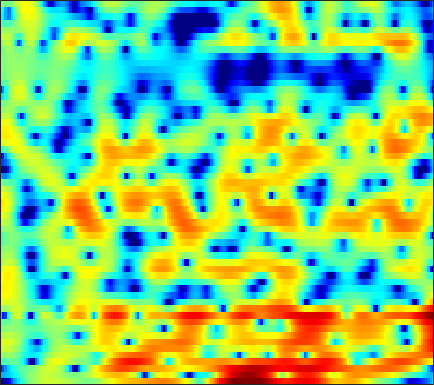

The table this chart was drawn from, first rows:
-15.094, -16.113, -15.9, -13.957, -12.156, -9.8578, -7.8449, -6.5236, -4.9977, -3.6995, -2.5747, -1.8436, -0.97538, -0.22553, 0.25129, 0.80049, 1.2657, 1.5578, 1.8875, 2.1438, 2.3262, 2.4192, 2.485, 2.4924
-7.035, -6.855, -6.506, -6.043, -5.624, -5.001, -4.325, -3.789, -3.063, -2.339, -1.642, -1.144, -0.5192, 0.0465, 0.4342, 0.8958, 1.294, 1.546, 1.821, 2.027, 2.162, 2.215, 2.218, 2.148
-12.2, -10.07, -7.828, -6.111, -5.093, -4.008, -3.158, -2.644, -2.093, -1.666, -1.315, -1.084, -0.7992, -0.4893, -0.2218, 0.1903, 0.6588, 1.031, 1.533, 1.999, 2.398, 2.628, 2.822, 2.865
-2.567, -2.214, -1.703, -1.256, -1.01, -0.8375, -0.8801, -1.059, -1.556, -2.41, -3.705, -5.084, -7.725, -11.98, -16.73, -15.68, -9.406, -6.255, -3.284, -1.149, 0.4525, 1.385, 2.339, 3.011
0.8862, 0.9097, 0.8921, 0.8029, 0.6794, 0.4097, 0.02562, -0.3472, -0.9591, -1.695, -2.535, -3.199, -4.052, -4.743, -5.056, -5.1, -4.692, -4.151, -3.249, -2.25, -1.257, -0.553, 0.3041, 1.039
2.468, 2.521, 2.495, 2.359, 2.183, 1.838, 1.373, 0.9374, 0.2361, -0.6004, -1.558, -2.355, -3.509, -4.709, -5.577, -6.533, -6.986, -6.854, -6.094, -4.902, -3.583, -2.613, -1.425, -0.4086
2.956, 3.088, 3.161, 3.117, 2.997, 2.713, 2.293, 1.878, 1.18, 0.2999, -0.7945, -1.79, -3.405, -5.466, -7.409, -10.71, -14.06, -14.01, -10.54, -7.247, -4.76, -3.309, -1.792, -0.6463
1.326, 1.569, 1.789, 1.881, 1.879, 1.777, 1.565, 1.337, 0.9403, 0.4512, -0.1141, -0.5786, -1.216, -1.845, -2.265, -2.699, -2.902, -2.873, -2.616, -2.156, -1.575, -1.113, -0.5379, -0.05693
-0.3583, -0.06358, 0.2299, 0.4259, 0.5171, 0.5569, 0.501, 0.395, 0.1872, -0.098, -0.4313, -0.6881, -1.003, -1.245, -1.348, -1.397, -1.314, -1.176, -0.919, -0.6002, -0.2635, -0.008621, 0.3023, 0.563
-1.289, -1.304, -1.145, -0.7907, -0.4553, -0.0433, 0.1968, 0.2251, 0.02394, -0.4634, -1.208, -1.878, -2.793, -3.456, -3.575, -3.188, -2.353, -1.647, -0.7529, 0.009829, 0.5797, 0.8838, 1.141, 1.278
-5.815, -12.11, -10.97, -4.002, -1.16, 1.151, 2.366, 2.766, 2.677, 1.914, 0.3938, -1.425, -5.281, -12.67, -16.52, -7.575, -2.986, -0.8949, 0.9182, 2.008, 2.543, 2.629, 2.368, 1.669
1.252, 0.7422, 0.6171, 1.086, 1.62, 2.267, 2.688, 2.803, 2.667, 2.221, 1.513, 0.8731, -0.009784, -0.7246, -1.029, -1.108, -0.8958, -0.6729, -0.4039, -0.284, -0.3768, -0.6073, -1.177, -2.137
3.465, 3.324, 3.184, 3.084, 3.008, 2.881, 2.688, 2.48, 2.098, 1.597, 0.9857, 0.4724, -0.2627, -1.045, -1.629, -2.405, -3.156, -3.696, -4.321, -4.811, -5.092, -5.17, -5.133, -4.971
4.365, 4.325, 4.22, 4.044, 3.864, 3.561, 3.172, 2.816, 2.261, 1.591, 0.802, 0.1279, -0.8905, -2.066, -3.073, -4.621, -6.467, -8.083, -10.58, -13.11, -14.19, -13.28, -11.06, -8.922
4.547, 4.564, 4.499, 4.331, 4.141, 3.796, 3.338, 2.917, 2.254, 1.479, 0.5851, -0.1697, -1.286, -2.54, -3.599, -5.183, -7.054, -8.719, -11.32, -14, -15.08, -13.99, -11.56, -9.327
4.269, 4.388, 4.44, 4.364, 4.207, 3.86, 3.351, 2.87, 2.092, 1.185, 0.1736, -0.6287, -1.722, -2.796, -3.561, -4.49, -5.292, -5.798, -6.338, -6.657, -6.723, -6.614, -6.312, -5.914
3.749, 4.167, 4.542, 4.67, 4.595, 4.262, 3.677, 3.067, 2.028, 0.7259, -0.8095, -2.075, -3.828, -5.372, -6.148, -6.469, -6.089, -5.545, -4.754, -4.023, -3.43, -3.093, -2.805, -2.777
2.162, 3.086, 3.9, 4.275, 4.297, 4.019, 3.365, 2.636, 1.326, -0.4181, -2.694, -4.843, -8.726, -15.15, -27.85, -17.48, -10.61, -7.734, -5.098, -3.205, -1.821, -1.037, -0.3015, 0.06109
0.5859, 1.438, 2.179, 2.518, 2.532, 2.224, 1.541, 0.7894, -0.5331, -2.205, -4.18, -5.794, -7.914, -9.54, -10.14, -9.788, -8.393, -6.97, -5.023, -3.209, -1.655, -0.6778, 0.3486, 1.122
0.3929, 0.8401, 1.228, 1.377, 1.312, 0.9339, 0.2536, -0.4838, -1.796, -3.512, -5.756, -7.883, -11.56, -16.67, -19.64, -15.43, -10.75, -8.115, -5.373, -3.203, -1.474, -0.4036, 0.7453, 1.655
-0.282, 0.05762, 0.4023, 0.5645, 0.5262, 0.2932, -0.1844, -0.7093, -1.647, -2.865, -4.354, -5.658, -7.492, -9.047, -9.486, -8.646, -6.828, -5.339, -3.49, -1.905, -0.5727, 0.2652, 1.203, 1.927
-1.814, -1.204, -0.5733, -0.1887, -0.05116, -0.03146, -0.2232, -0.4793, -0.9345, -1.478, -2.052, -2.453, -2.896, -3.128, -3.104, -2.81, -2.263, -1.717, -0.9258, -0.1331, 0.6021, 1.072, 1.603, 1.968
-2.637, -1.612, -0.6897, -0.1585, 0.0594, 0.1016, -0.06454, -0.2779, -0.6352, -1.021, -1.349, -1.531, -1.636, -1.557, -1.394, -1.029, -0.5473, -0.144, 0.4402, 1.017, 1.53, 1.858, 2.149, 2.264
-0.554, 0.07703, 0.585, 0.749, 0.6462, 0.2379, -0.3919, -0.9927, -1.881, -2.75, -3.435, -3.733, -3.752, -3.396, -2.942, -2.174, -1.296, -0.6284, 0.2323, 1.019, 1.697, 2.118, 2.521, 2.732
1.977, 2.016, 1.815, 1.314, 0.6837, -0.4863, -2.07, -3.582, -6.069, -9.011, -12.07, -13.26, -12.55, -10.52, -8.864, -6.9, -5.072, -3.821, -2.344, -1.061, 0.009502, 0.6731, 1.445, 2.059
3.588, 3.363, 2.802, 1.876, 0.9657, -0.6419, -2.8, -4.794, -8.159, -12.53, -17.87, -20.66, -19.98, -17.94, -16.09, -13.14, -10.22, -8.266, -6.116, -4.438, -3.141, -2.327, -1.363, -0.4132
5.006, 4.712, 4.066, 3.123, 2.205, 0.67, -1.167, -2.794, -5.232, -7.952, -10.98, -13.53, -17.83, -24.48, -25.26, -17.32, -12.5, -10.1, -8.014, -6.882, -6.445, -6.51, -6.834, -6.531
5.338, 5.014, 4.372, 3.518, 2.692, 1.453, -0.02362, -1.237, -2.958, -4.787, -6.523, -7.73, -9.078, -9.858, -9.84, -9.154, -8.205, -7.503, -6.791, -6.584, -7.184, -8.427, -11.51, -15.05
4.398, 4.048, 3.433, 2.626, 1.915, 0.8182, -0.4974, -1.588, -3.155, -4.774, -6.233, -7.126, -7.836, -7.835, -7.465, -6.691, -5.775, -5.132, -4.398, -3.835, -3.505, -3.374, -3.097, -2.587
2.897, 2.54, 1.996, 1.327, 0.7549, -0.2447, -1.417, -2.54, -4.42, -6.91, -10.34, -13.74, -16.31, -12.49, -9.563, -6.606, -4.435, -3.184, -1.863, -0.8694, -0.09781, 0.391, 0.9201, 1.389
-0.177, -0.5452, -0.9338, -1.168, -1.351, -1.619, -2.095, -2.63, -3.67, -5.136, -7.023, -8.355, -8.937, -7.408, -5.678, -3.468, -1.637, -0.5074, 0.697, 1.607, 2.28, 2.659, 2.998, 3.186
-7.368, -8.387, -8.426, -7.148, -5.962, -4.482, -3.476, -2.938, -2.498, -2.269, -2.12, -1.981, -1.62, -1.048, -0.5041, 0.2939, 1.111, 1.66, 2.269, 2.743, 3.07, 3.194, 3.237, 3.106
-14.94, -19.76, -18.73, -12.5, -9.385, -6.403, -4.3, -3.097, -1.876, -0.9445, -0.2019, 0.2477, 0.7572, 1.21, 1.534, 1.932, 2.256, 2.447, 2.627, 2.71, 2.688, 2.583, 2.346, 1.977
-10.74, -10.67, -9.636, -7.901, -6.418, -4.48, -2.753, -1.661, -0.4476, 0.4898, 1.192, 1.611, 2.029, 2.322, 2.469, 2.582, 2.587, 2.542, 2.412, 2.171, 1.806, 1.483, 0.9612, 0.3641
-17.98, -12.25, -7.744, -4.848, -3.153, -1.413, 0.003302, 0.8487, 1.725, 2.346, 2.728, 2.898, 3.002, 2.972, 2.874, 2.665, 2.41, 2.167, 1.749, 1.213, 0.5241, -0.09426, -1.075, -2.156
-3.797, -3.019, -1.465, 0.03092, 1.015, 2.058, 2.832, 3.228, 3.538, 3.605, 3.462, 3.198, 2.691, 2.062, 1.575, 0.9718, 0.4778, 0.1533, -0.2853, -0.812, -1.579, -2.421, -3.943, -6.149
3.054, 3.114, 3.321, 3.625, 3.825, 4.052, 4.09, 4.003, 3.691, 3.121, 2.262, 1.395, -0.1169, -2.027, -3.622, -5.497, -6.22, -5.839, -4.912, -4.315, -4.305, -4.758, -5.981, -7.996
4.927, 4.894, 4.823, 4.711, 4.57, 4.285, 3.876, 3.473, 2.778, 1.866, 0.6512, -0.496, -2.511, -5.376, -8.517, -15.05, -16.58, -11.69, -7.812, -5.868, -5.088, -5.019, -5.569, -6.628
4.683, 4.728, 4.685, 4.445, 4.152, 3.55, 2.799, 2.146, 1.223, 0.3325, -0.4779, -1.054, -1.838, -2.666, -3.275, -3.856, -3.97, -3.695, -3.144, -2.687, -2.48, -2.563, -2.999, -3.855
3.066, 3.473, 3.687, 3.475, 3.055, 2.087, 0.6214, -0.7769, -2.881, -4.428, -4.465, -3.665, -2.363, -1.306, -0.6978, -0.09271, 0.3562, 0.6172, 0.8471, 0.9414, 0.8611, 0.6387, 0.1527, -0.5861
0.7929, 1.642, 2.195, 2.195, 1.809, 0.7761, -1.058, -3.149, -7.452, -14.21, -11.19, -6.808, -3.23, -1.015, 0.1438, 1.193, 1.901, 2.227, 2.484, 2.554, 2.41, 2.165, 1.661, 0.9695
-0.1385, 0.4319, 0.9504, 1.181, 1.138, 0.7917, 0.1805, -0.4279, -1.23, -1.719, -1.65, -1.261, -0.5018, 0.2543, 0.7366, 1.26, 1.624, 1.817, 1.971, 1.99, 1.867, 1.675, 1.235, 0.5517
-1.124, -0.7871, -0.1817, 0.4332, 0.845, 1.239, 1.453, 1.522, 1.506, 1.421, 1.319, 1.223, 1.076, 0.8872, 0.7055, 0.4754, 0.2909, 0.2476, 0.3047, 0.4551, 0.617, 0.6691, 0.5649, 0.1758
-6.072, -4.926, -2.707, -0.7073, 0.4923, 1.704, 2.502, 2.881, 3.124, 3.094, 2.808, 2.424, 1.647, 0.5535, -0.478, -2.106, -3.644, -4.265, -3.844, -2.501, -1.122, -0.3142, 0.3997, 0.6996
-11.82, -8.236, -4.017, -1.181, 0.3232, 1.773, 2.726, 3.167, 3.45, 3.4, 3.006, 2.474, 1.389, -0.242, -1.961, -5.335, -11.25, -18.72, -11.6, -5.844, -2.71, -1.179, 0.161, 0.9354
-2.332, -1.982, -1.167, -0.1989, 0.4927, 1.266, 1.84, 2.119, 2.286, 2.216, 1.903, 1.504, 0.7609, -0.2231, -1.092, -2.311, -3.325, -3.716, -3.529, -2.726, -1.724, -1.017, -0.241, 0.3006
-0.4672, -0.3272, -0.04995, 0.2889, 0.5528, 0.8695, 1.113, 1.232, 1.288, 1.218, 1.028, 0.809, 0.4318, -0.01351, -0.3614, -0.7928, -1.121, -1.263, -1.287, -1.148, -0.8912, -0.6697, -0.3763, -0.1365
0.005793, 0.1021, 0.2555, 0.4166, 0.5318, 0.6704, 0.7644, 0.8025, 0.8035, 0.7422, 0.6183, 0.4918, 0.2791, 0.03895, -0.1473, -0.3811, -0.5789, -0.6817, -0.7568, -0.7545, -0.6823, -0.5916, -0.4491, -0.3028
0.0532, 0.1581, 0.3036, 0.4329, 0.5103, 0.5876, 0.6232, 0.624, 0.5993, 0.5469, 0.4556, 0.3639, 0.2024, 0.005036, -0.1679, -0.4161, -0.662, -0.8198, -0.9796, -1.04, -0.9958, -0.8926, -0.6905, -0.4414
-0.2988, -0.0322, 0.2826, 0.495, 0.5769, 0.5833, 0.5259, 0.4592, 0.3835, 0.3508, 0.3411, 0.326, 0.2462, 0.04942, -0.187, -0.6341, -1.176, -1.613, -2.094, -2.339, -2.26, -1.995, -1.452, -0.813
-1.358, -0.3485, 0.5453, 0.9339, 0.9219, 0.5588, -0.06031, -0.5325, -0.9183, -0.8184, -0.3082, 0.123, 0.5324, 0.5657, 0.2908, -0.5312, -1.929, -3.367, -5.592, -7.213, -6.649, -5.242, -3.255, -1.598
-0.7683, 0.7109, 1.781, 1.996, 1.611, 0.3152, -2.224, -5.359, -11.1, -7.888, -2.901, -0.6304, 1.127, 1.846, 1.792, 0.9868, -0.7863, -2.865, -7.125, -12.21, -10.04, -6.959, -4.289, -2.706
1.501, 1.912, 2.198, 2.094, 1.716, 0.7599, -0.6868, -1.974, -3.111, -2.485, -0.6579, 0.6459, 1.922, 2.564, 2.65, 2.27, 1.404, 0.5084, -0.8312, -2.123, -3.151, -3.909, -5.259, -7.444
0.519, 0.625, 0.6936, 0.6838, 0.6489, 0.5653, 0.5041, 0.5322, 0.7102, 1.085, 1.587, 1.977, 2.397, 2.609, 2.603, 2.341, 1.823, 1.277, 0.3613, -0.7223, -2.004, -3.138, -4.998, -7.312
-1.537, -1.719, -1.934, -1.943, -1.74, -1.177, -0.429, 0.1853, 0.9724, 1.692, 2.271, 2.613, 2.896, 2.988, 2.92, 2.655, 2.189, 1.717, 0.9504, 0.06495, -0.9306, -1.693, -2.683, -3.527
-3.276, -4.638, -7.022, -8.858, -8.164, -5.269, -2.493, -0.8498, 0.8532, 2.09, 2.963, 3.402, 3.741, 3.805, 3.684, 3.325, 2.754, 2.208, 1.375, 0.4294, -0.5269, -1.216, -2.039, -2.691
-2.113, -3.804, -6.92, -9.722, -8.716, -4.975, -1.813, -0.03889, 1.739, 2.973, 3.795, 4.167, 4.391, 4.307, 4.057, 3.47, 2.616, 1.82, 0.5485, -0.8807, -2.366, -3.428, -4.569, -5.263
0.7575, 0.2567, -0.29, -0.4884, -0.3172, 0.3006, 1.187, 1.888, 2.734, 3.399, 3.825, 3.98, 3.937, 3.616, 3.182, 2.317, 1.102, -0.06391, -2.025, -4.481, -7.602, -10.45, -14.38, -15.15
